Image classification data set "dataset" (TranHuuHoang99/CPP_Library on GitHub). Class labels (7): image cachua, image carot, image chuoi, image man, image ot, image tl, image xoai.

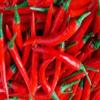
Label: image ot

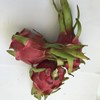
Label: image tl

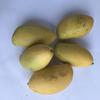
Label: image xoai

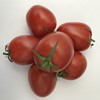
Label: image cachua

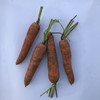
Label: image carot

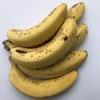
Label: image chuoi
